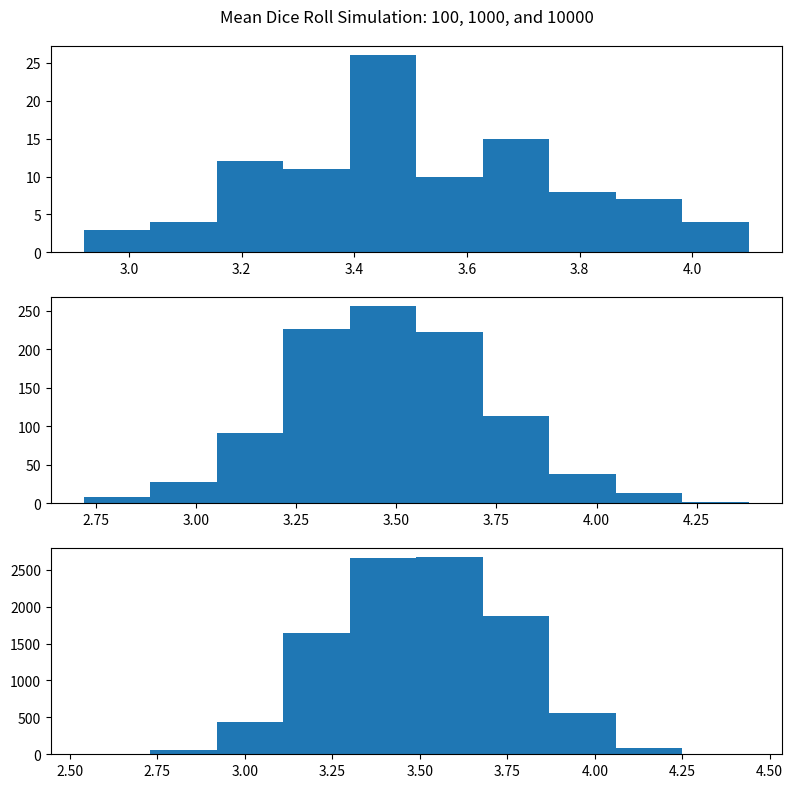

The matplotlib source for this figure:
import numpy as np
import pandas as pd
import matplotlib.pyplot as plt
%matplotlib inline

die = pd.DataFrame(
    {
        'Face': np.arange(1, 7),
    }
)

def face_mean_sim(nsim):
    """Simulates nsim repetions of 50 dice rolls and returns their sample mean."""
    means = np.array([])
    for i in np.arange(nsim):
        means = np.append(means, np.mean(die.sample(50, replace=True)))
    return means

fig, axs = plt.subplots(3, figsize=(8, 8))
fig.suptitle('Mean Dice Roll Simulation: 100, 1000, and 10000')
fig.tight_layout()
axs[0].hist(face_mean_sim(100));
axs[1].hist(face_mean_sim(1000));
axs[2].hist(face_mean_sim(10000));